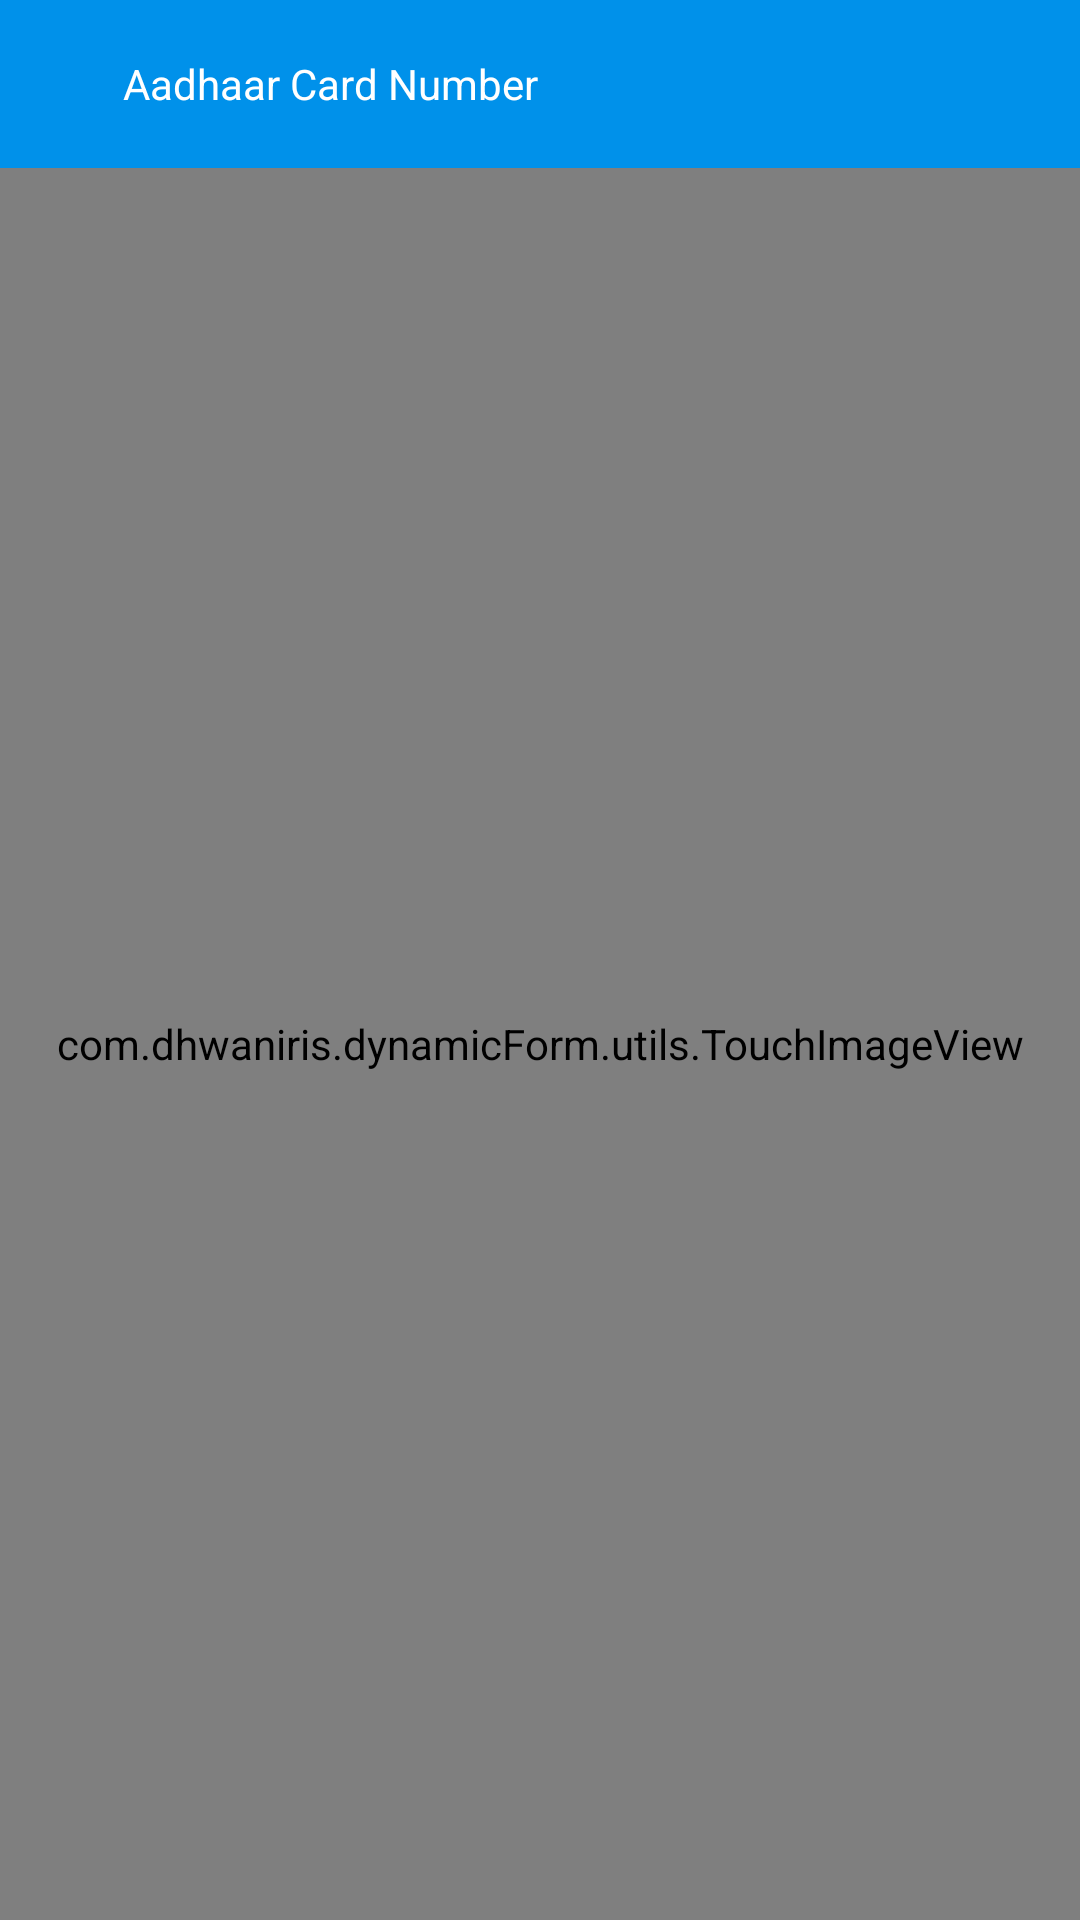

This screen was rendered from an Android layout file. Write that file and the resources it references.
<!-- AndroidManifest.xml: fallback theme Theme.MaterialComponents.DayNight.NoActionBar -->
<!-- res/layout/activity_full_screen_image.xml -->
<?xml version="1.0" encoding="utf-8"?>
<RelativeLayout xmlns:android="http://schemas.android.com/apk/res/android"
    android:layout_width="match_parent"
    android:layout_height="match_parent"
    android:background="@color/white">

    <LinearLayout
        android:id="@+id/playout"
        android:layout_width="match_parent"
        android:layout_height="wrap_content"
        android:background="@color/saved"
        android:orientation="horizontal">

        <ImageView
            android:layout_width="0dp"
            android:layout_height="match_parent"
            android:layout_weight="0.1"
            android:id="@+id/btn_back"
            android:src="@drawable/ic_arrow_back_white_24dp" />

        <TextView
            android:id="@+id/questionTitle"
            android:layout_width="0dp"
            android:layout_height="@dimen/bottom_bar_height"
            android:layout_weight="0.9"
            android:gravity="center|start"
            android:maxLines="2"
            android:ellipsize="end"
            android:padding="5dp"
            android:text="@string/aadhaar_card_number"
            android:textColor="@color/white"
            android:textSize="@dimen/button_text_size" />

    </LinearLayout>

    <com.example.dynamicForm.utils.TouchImageView
        android:id="@+id/image"
        android:layout_width="fill_parent"
        android:layout_height="fill_parent"
        android:layout_below="@id/playout"
        android:scaleType="fitCenter"
        android:src="@drawable/ic_saathi" />

</RelativeLayout>
<!-- resources referenced by this layout -->
<resources>
  <color name="saved">#0091EA</color>
  <color name="white">#FFFFFF</color>
  <dimen name="bottom_bar_height">56dp</dimen>
  <dimen name="button_text_size">14sp</dimen>
  <!-- drawable ic_saathi: vector/xml drawable (drawable, 25520 chars, omitted) -->
  <string name="aadhaar_card_number">Aadhaar Card Number</string>
</resources>
